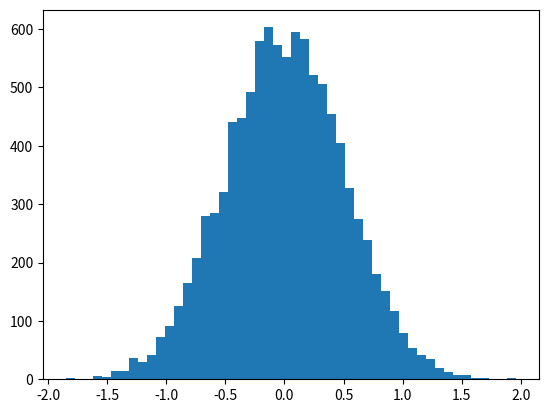

Here is the Python script that generated this plot:

# coding: utf-8

# In[1]:


import numpy as np
import matplotlib.pyplot as plt
vals = np.random.normal(0, 0.5, 10000)
plt.hist(vals , 50)
plt.show()


# In[2]:


np.percentile(vals,50)


# In[ ]:




